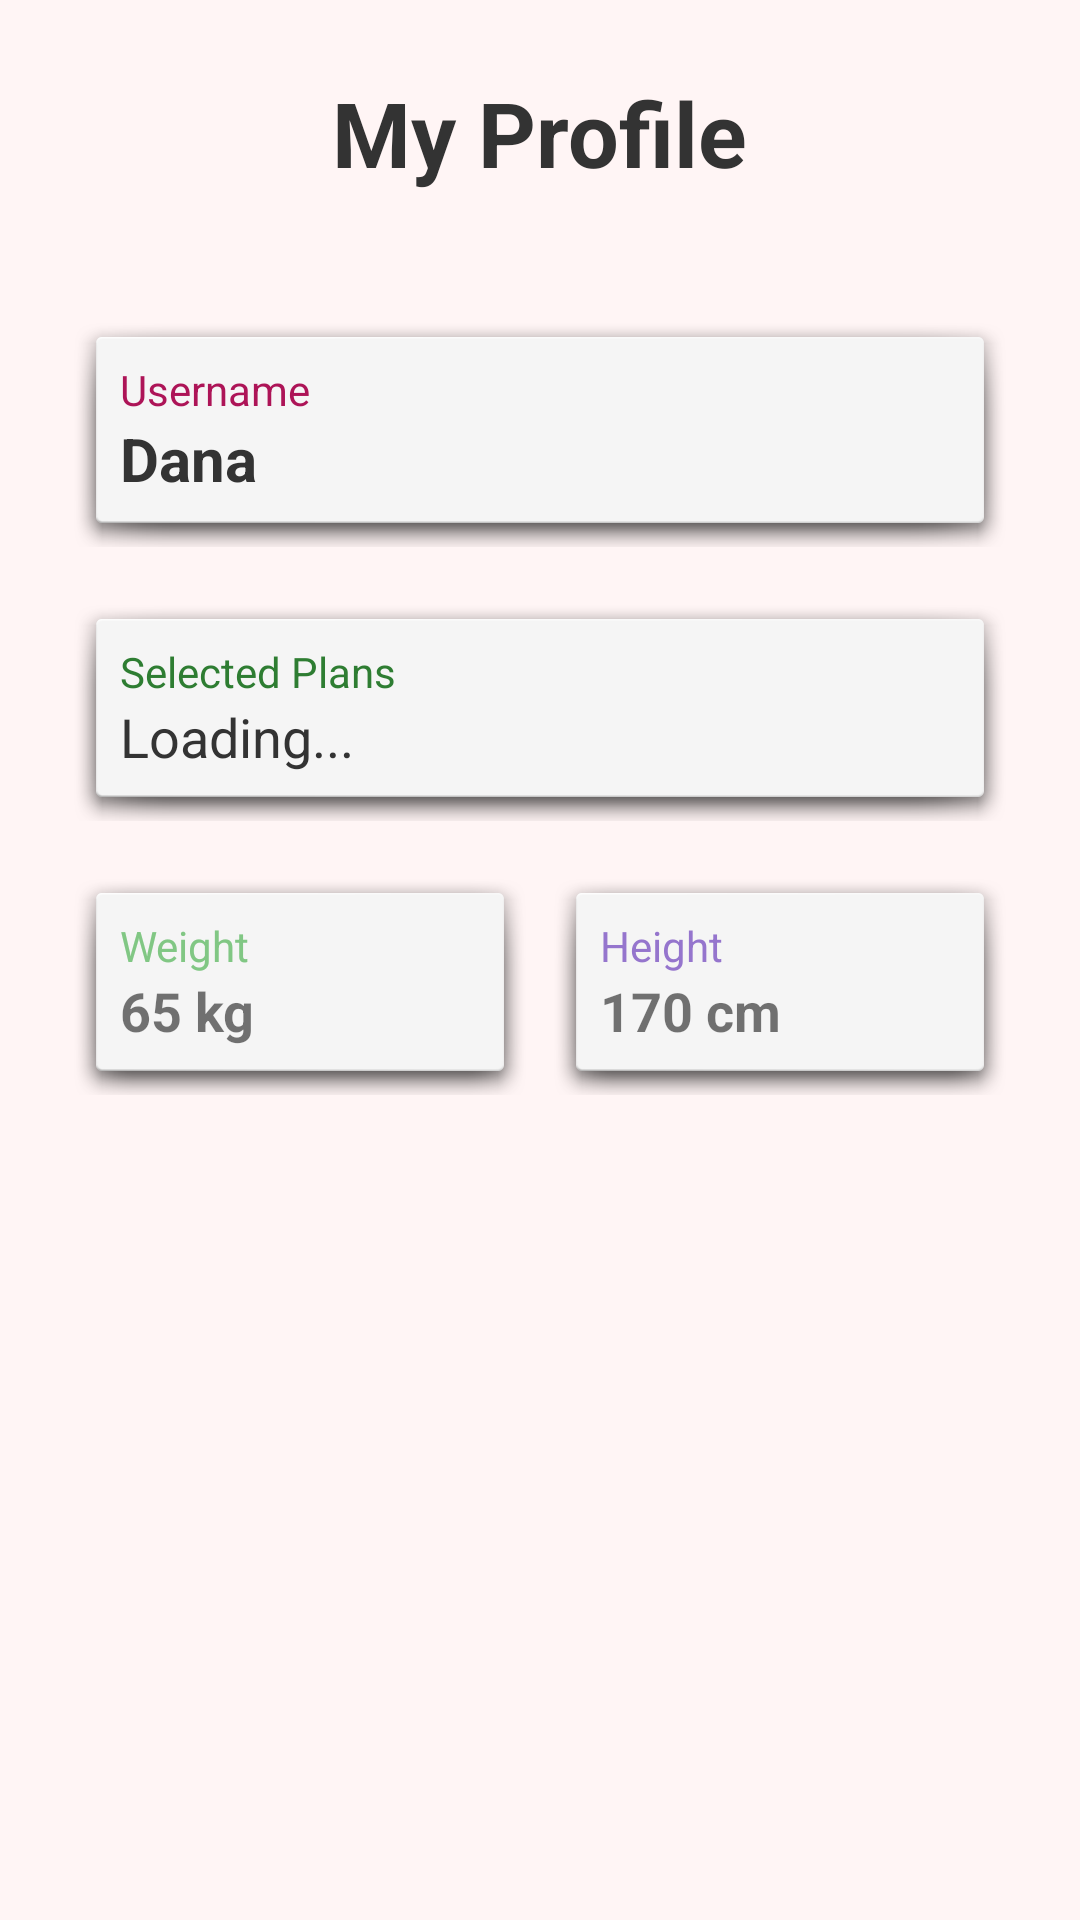

Android layout source for this screen:
<!-- AndroidManifest.xml: application theme Theme.EatSmart -->
<!-- res/layout/fragment_profile.xml -->
<?xml version="1.0" encoding="utf-8"?>
<LinearLayout xmlns:android="http://schemas.android.com/apk/res/android"
    android:layout_width="match_parent"
    android:layout_height="match_parent"
    android:orientation="vertical"
    android:padding="24dp"
    android:gravity="center_horizontal"
    android:background="#FFF5F5"> <TextView
    android:layout_width="wrap_content"
    android:layout_height="wrap_content"
    android:text="My Profile"
    android:textSize="30sp"
    android:textStyle="bold"
    android:textColor="#333333"
    android:layout_marginBottom="40dp"/>

    <LinearLayout
        android:layout_width="match_parent"
        android:layout_height="wrap_content"
        android:orientation="vertical"
        android:padding="16dp"
        android:background="@android:drawable/dialog_holo_light_frame"
        android:layout_marginBottom="16dp">
        <TextView
            android:layout_width="wrap_content"
            android:layout_height="wrap_content"
            android:text="Username"
            android:textSize="14sp"
            android:textColor="#AD1457"/>
        <TextView
            android:id="@+id/tvProfileName"
            android:layout_width="wrap_content"
            android:layout_height="wrap_content"
            android:text="Dana"
            android:textSize="20sp"
            android:textColor="#333333"
            android:textStyle="bold"/>
    </LinearLayout>

    <LinearLayout
        android:layout_width="match_parent"
        android:layout_height="wrap_content"
        android:orientation="vertical"
        android:padding="16dp"
        android:background="@android:drawable/dialog_holo_light_frame"
        android:layout_marginBottom="16dp">
        <TextView
            android:layout_width="wrap_content"
            android:layout_height="wrap_content"
            android:text="Selected Plans"
            android:textSize="14sp"
            android:textColor="#2E7D32"/>
        <TextView
            android:id="@+id/tvProfilePlans"
            android:layout_width="wrap_content"
            android:layout_height="wrap_content"
            android:text="Loading..."
            android:textSize="18sp"
            android:textColor="#333333"/>
    </LinearLayout>

    <LinearLayout
        android:layout_width="match_parent"
        android:layout_height="wrap_content"
        android:orientation="horizontal"
        android:weightSum="2">

        <LinearLayout
            android:layout_width="0dp"
            android:layout_height="wrap_content"
            android:layout_weight="1"
            android:orientation="vertical"
            android:padding="16dp"
            android:background="@android:drawable/dialog_holo_light_frame"
            android:layout_marginEnd="8dp">
            <TextView
                android:layout_width="wrap_content"
                android:layout_height="wrap_content"
                android:text="Weight"
                android:textColor="#81C784"/>
            <TextView
                android:id="@+id/tvProfileWeight"
                android:layout_width="wrap_content"
                android:layout_height="wrap_content"
                android:text="65 kg"
                android:textSize="18sp"
                android:textStyle="bold"/>
        </LinearLayout>

        <LinearLayout
            android:layout_width="0dp"
            android:layout_height="wrap_content"
            android:layout_weight="1"
            android:orientation="vertical"
            android:padding="16dp"
            android:background="@android:drawable/dialog_holo_light_frame">
            <TextView
                android:layout_width="wrap_content"
                android:layout_height="wrap_content"
                android:text="Height"
                android:textColor="#9575CD"/>
            <TextView
                android:id="@+id/tvProfileHeight"
                android:layout_width="wrap_content"
                android:layout_height="wrap_content"
                android:text="170 cm"
                android:textSize="18sp"
                android:textStyle="bold"/>
        </LinearLayout>
    </LinearLayout>

</LinearLayout>
<!-- resources referenced by this layout -->
<resources>
  <style name="Theme.EatSmart" parent="Theme.AppCompat.Light.DarkActionBar">
          <item name="colorPrimary">#4CAF50</item>
          <item name="colorPrimaryDark">#388E3C</item>
          <item name="colorAccent">#FF4081</item>
      </style>
</resources>
